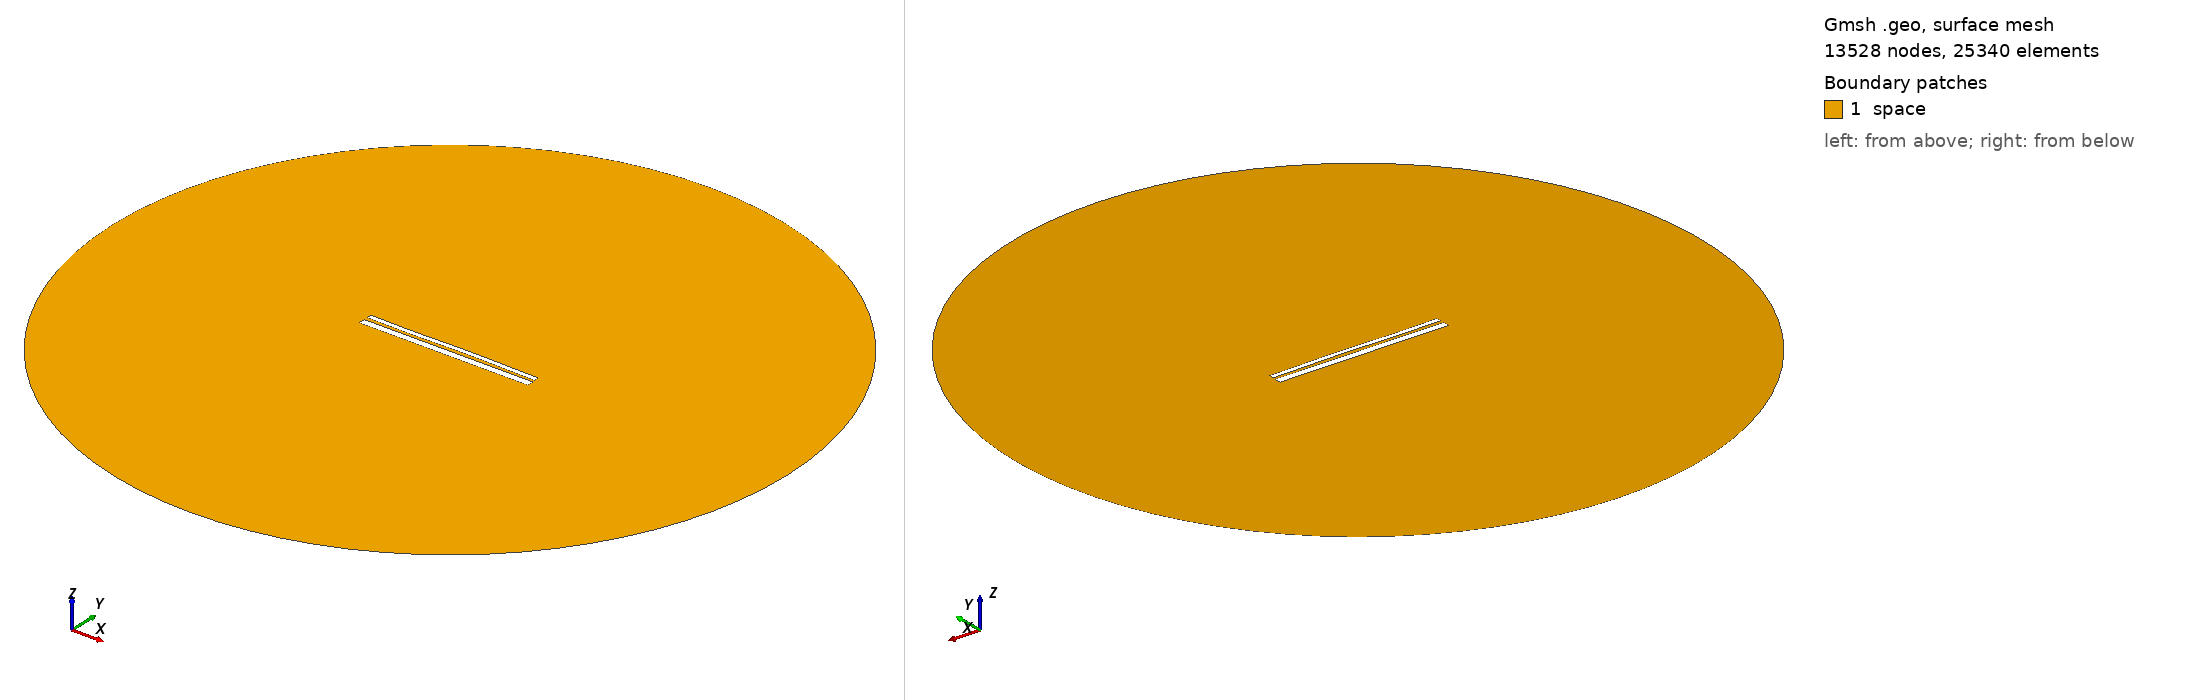

Gmsh geometry script, surface-meshed: 13528 nodes, 25340 surface elements. Boundary patches (legend numbers): 1 space. Left view from above one corner, right view from below the opposite corner. Legend entries are the model's physical surfaces. The drawing asked Gmsh for element sizes between 1% and 20% of the model's largest extent; the script's own settings can give other sizes.

=== 12577.geo (drawn) ===
//---------------------------------------
// Geometry kernel
//---------------------------------------

SetFactory("OpenCASCADE");



//---------------------------------------
// Parameters of the geometry
//---------------------------------------

// Overetch of the upper plate
overetch = 0.5;

// Distance between the plates
distance = 1.5;

// Discretization over the x axis (for the deformation)
nx = 50; 

// Length of the plate
L = 100 - overetch; 

// Number of modes
n = 4; 

// 1st mode coefficient
coeff(1) = -0.15;
beta(1) = 0.596864 * 3.1415926535 / L;

// 2nd mode coefficient
coeff(2) = 0.07499999999999998;
beta(2) = 1.49418 * 3.1415926535 / L;

// 3rd mode coefficient
coeff(3) = -0.15;
beta(3) = 2.50025 * 3.1415926535 / L;

// 4th mode coefficient
coeff(4) = -0.075;
beta(4) = 3.49999 * 3.1415926535 / L;



//---------------------------------------
// Upper plate (deformed rectangle)
//---------------------------------------

// Coordiantes of the upper plate
xmin = -50;
xmax = 50 - overetch;

// Height of the upper plate
yheight = 4 - 2 * overetch;

// Indexes of the points
UpperID[] = {};
LowerID[] = {};
LeftID[] = {};
RightID[] = {};

// Point index
p = 1;

// Horizontal edges
For i In {1:nx}
    x = xmin + (i-1)*(xmax - xmin)/(nx-1);

    y_bottom = distance / 2 + overetch;
    For j In {1:n}
        C = (Cosh(beta(j)*L) + Cos(beta(j)*L)) / (Sinh(beta(j)*L) + Sin(beta(j)*L));
        y_bottom  = y_bottom + coeff(j) * (Cosh(beta(j)*(x+50)) - Cos(beta(j)*(x+50)) - C * (Sinh(beta(j)*(x+50)) - Sin(beta(j)*(x+50))));
    EndFor

    y_top = y_bottom + yheight;

    Point(p) = {x, y_top, 0, 1.0};
    UpperID[i] = p;
    p = p + 1;

    Point(p) = {x, y_bottom, 0, 1.0};
    LowerID[i] = p;
    p = p + 1;
EndFor

// Create point lists
UpperPts[] = {}; LowerPts[] = {};
For i In {1:nx}
  UpperPts[] += {UpperID[i]};
  LowerPts[] += {LowerID[i]};
EndFor

// Build splines
Spline(1) = {UpperPts[]};
Spline(2) = {LowerPts[]};
Line(3) = {LowerPts[nx-1], UpperPts[nx-1]};
Line(4) = {LowerPts[0], UpperPts[0]};

// Build the plane surface
Curve Loop(1) = {2, 3, -1, -4};
Plane Surface(1) = {1};



//---------------------------------------
// Lower plate (rectangle)
//---------------------------------------

// Vertices
Point(1001) = {-50, -1, 0, 1.0};
Point(1002) = { 50, -1, 0, 1.0};
Point(1003) = { 50,  -5, 0, 1.0};
Point(1004) = {-50,  -5, 0, 1.0};

// Edges
Line(5) = {1001, 1002};
Line(6) = {1002, 1003};
Line(7) = {1003, 1004};
Line(8) = {1004, 1001};

// Plane surface
Line Loop(2) = {5, 6, 7, 8};
Plane Surface(2) = {2}; 



//---------------------------------------
// Outer (fictious) boundary
//---------------------------------------

// Points
Point(1005) = {0, 0, 0};       // Center
Point(1006) = {200, 0, 0};     // Start point
Point(1007) = {0, 200, 0};     // 90 degrees
Point(1008) = {-200, 0, 0};    // 180 degrees
Point(1009) = {0, -200, 0};    // 270 degrees

// Circle arcs (each needs start, center, end)
Circle(9) = {1006, 1005, 1007};
Circle(10) = {1007, 1005, 1008};
Circle(11) = {1008, 1005, 1009};
Circle(12) = {1009, 1005, 1006};

// Plane surface for the entire domain
Curve Loop(3) = {9, 10, 11, 12};
Surface(3) = {3};

// Subtract the plates from the whole domain to obtain the actual domain where we want to solve the equations
BooleanDifference{ Surface{3}; Delete; }{ Surface{1}; Surface{2}; Delete; }




//---------------------------------------
// Transfinite Lines/Curves
//---------------------------------------

// Set the number of points on the boundaries
r = 7;

// Plates
Transfinite Curve {1, 2} = 50*r Using Progression 1;
Transfinite Curve {3, 4} = 2*r Using Progression 1;
Transfinite Line {5, 7} = 50*r Using Progression 1;
Transfinite Line {6, 8} = 2*r Using Progression 1;

// Outer boundary
Transfinite Line {9, 10, 11, 12} = 20 Using Progression 1;



//---------------------------------------
// Physical groups
//---------------------------------------                

// Physical curves (boundaries)
Physical Line("force_segment", 10) = {2};
Physical Line("upper_plate", 11) = {1, 3, 4};
Physical Line("lower_plate", 12) = {5, 6, 7, 8};
Physical Line("boundary", 20) = {9, 10, 11, 12};

// Physical Surfaces
Physical Surface("space", 30) = {3};



//---------------------------------------
// 6. Generate the Mesh
//---------------------------------------

// 2D mesh generation
Mesh 2;
